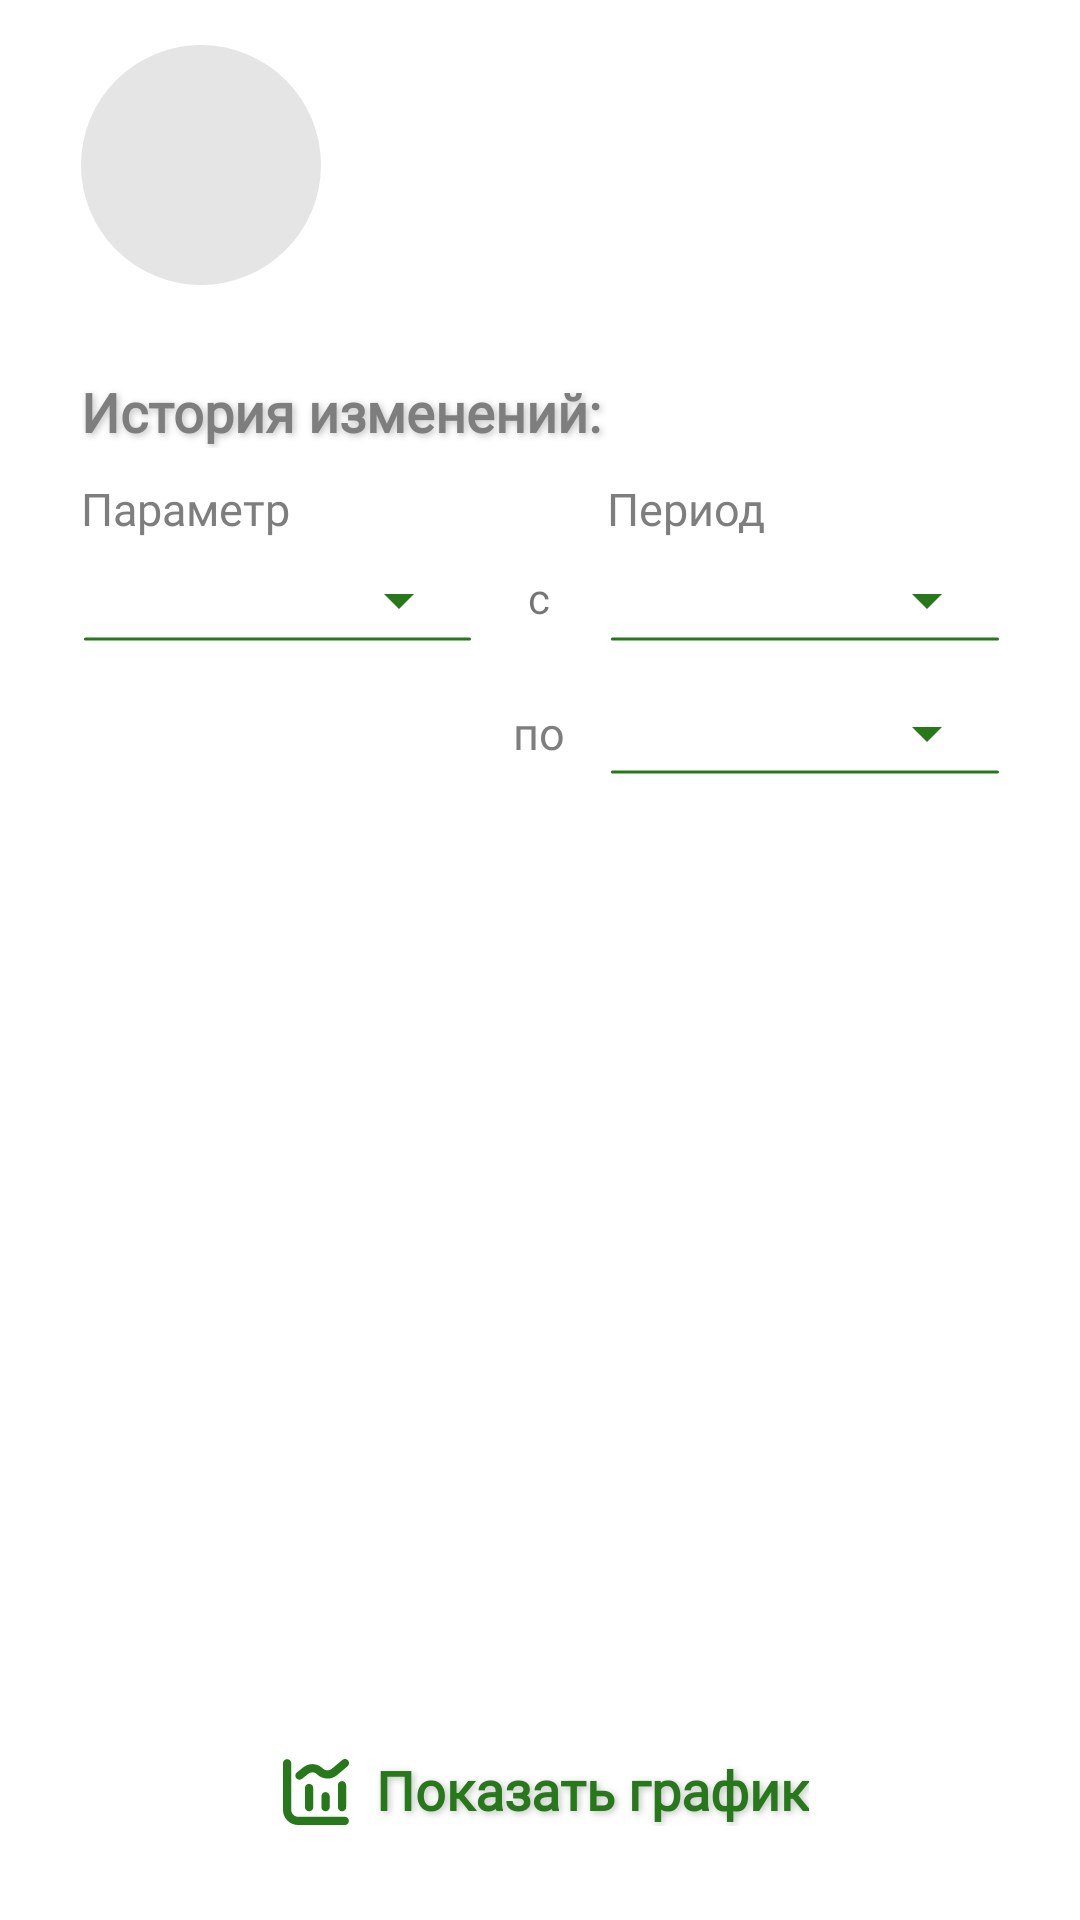

Layout XML and referenced resources for this Android screen:
<!-- AndroidManifest.xml: application theme Theme.Recycler3 -->
<!-- res/layout/fragment_history.xml -->
<?xml version="1.0" encoding="utf-8"?>
<RelativeLayout xmlns:android="http://schemas.android.com/apk/res/android"
    xmlns:tools="http://schemas.android.com/tools"
    android:layout_width="match_parent"
    android:layout_height="match_parent"
    tools:context=".FragmentHistory">

    <LinearLayout
        android:id="@+id/pet1"
        android:layout_width="match_parent"
        android:layout_marginStart="27dp"
        android:layout_marginEnd="27dp"
        android:layout_height="wrap_content"
        android:layout_marginTop="15dp"
        android:orientation="horizontal">

        <ImageView
            android:id="@+id/ava1"
            android:layout_width="80dp"
            android:layout_height="80dp"
            android:layout_gravity="center"
            android:background="@drawable/circle" />

        <LinearLayout
            android:id="@+id/layout_pet1"
            android:layout_width="0dp"
            android:layout_height="wrap_content"
            android:layout_gravity="center"
            android:layout_marginStart="20dp"
            android:layout_weight="10"
            android:orientation="vertical">

            <TextView
                android:id="@+id/petName"
                style="@style/StyleHeaderGreen"
                android:layout_width="wrap_content"
                android:layout_height="wrap_content"
                android:layout_marginTop="3dp"
                android:text="" />

            <TextView
                android:id="@+id/animalAge"
                style="@style/StyleText"
                android:layout_width="wrap_content"
                android:layout_height="wrap_content"
                android:layout_marginTop="0dp"
                android:layout_marginStart="1dp"
                android:text="" />
        </LinearLayout>

    </LinearLayout>

    <TextView
        android:id="@+id/text"
        style="@style/StyleHeader"
        android:layout_width="match_parent"
        android:layout_height="wrap_content"
        android:layout_marginStart="27dp"
        android:layout_marginEnd="27dp"
        android:layout_below="@+id/pet1"
        android:layout_marginTop="30dp"
        android:text="@string/historyEdit" />

    <LinearLayout
        android:id="@+id/layout_text"
        android:layout_width="match_parent"
        android:layout_height="wrap_content"
        android:layout_marginStart="27dp"
        android:layout_marginEnd="27dp"
        android:layout_below="@+id/text"
        android:layout_marginTop="10dp"
        android:orientation="horizontal">

        <TextView
            style="@style/StyleText"
            android:layout_width="0dp"
            android:layout_height="wrap_content"
            android:layout_weight="1"
            android:text="@string/parameter" />


        <TextView
            style="@style/StyleText"
            android:layout_width="0dp"
            android:layout_height="wrap_content"
            android:layout_marginStart="45dp"
            android:layout_weight="1"
            android:text="@string/period" />
    </LinearLayout>

    <LinearLayout
        android:id="@+id/spinnerParam"
        android:layout_width="match_parent"
        android:layout_height="wrap_content"
        android:layout_marginStart="27dp"
        android:layout_marginEnd="27dp"
        android:layout_below="@+id/layout_text"
        android:layout_marginTop="10dp"
        android:orientation="horizontal">

        <LinearLayout
            android:layout_width="0dp"
            android:layout_height="wrap_content"
            android:layout_weight="1"
            android:orientation="vertical">

            <Spinner
                android:id="@+id/spinnerParams"
                android:layout_width="match_parent"
                android:layout_height="wrap_content"
                android:layout_marginStart="-2dp"
                android:layout_marginTop="-2dp"
                android:layout_marginEnd="0dp"
                android:backgroundTint="@color/green"
                android:focusable="true"
                android:focusableInTouchMode="true"
                android:textColorHint="@color/green" />

            <ImageView
                android:layout_width="match_parent"
                android:layout_height="wrap_content"
                android:background="@drawable/line" />
        </LinearLayout>

        <TextView
            android:layout_width="0dp"
            android:layout_height="wrap_content"
            android:layout_marginStart="10dp"
            android:layout_weight="0.2"
            android:text="с"
            android:textAlignment="center" />

        <LinearLayout
            android:layout_width="0dp"
            android:layout_height="wrap_content"
            android:layout_marginStart="10dp"
            android:layout_weight="1"
            android:orientation="vertical">

            <Spinner
                android:id="@+id/spinnerfrom"
                android:layout_width="match_parent"
                android:layout_height="wrap_content"
                android:layout_marginStart="-2dp"
                android:layout_marginTop="-2dp"
                android:layout_marginEnd="0dp"
                android:backgroundTint="@color/green"
                android:focusable="true"
                android:focusableInTouchMode="true"
                android:textColorHint="@color/green" />

            <ImageView
                android:layout_width="match_parent"
                android:layout_height="wrap_content"
                android:background="@drawable/line" />
        </LinearLayout>
    </LinearLayout>

    <LinearLayout
        android:id="@+id/layout2"
        android:layout_width="match_parent"
        android:layout_height="wrap_content"
        android:layout_marginStart="27dp"
        android:layout_marginEnd="27dp"
        android:layout_below="@+id/spinnerParam"
        android:layout_marginTop="20dp"
        android:orientation="horizontal">

        <TextView
            style="@style/StyleText"
            android:layout_width="0dp"
            android:layout_height="wrap_content"
            android:layout_weight="1"
            android:text="" />

        <TextView
            style="@style/StyleText"
            android:layout_width="0dp"
            android:layout_height="wrap_content"
            android:layout_marginStart="10dp"
            android:layout_weight="0.2"
            android:text="по"
            android:textAlignment="center" />

        <LinearLayout
            android:layout_width="0dp"
            android:layout_height="wrap_content"
            android:layout_marginStart="10dp"
            android:layout_weight="1"
            android:orientation="vertical">

            <Spinner
                android:id="@+id/spinneron"
                android:layout_width="match_parent"
                android:layout_height="wrap_content"
                android:layout_marginStart="-2dp"
                android:layout_marginTop="-2dp"
                android:layout_marginEnd="0dp"
                android:backgroundTint="@color/green"
                android:focusable="true"
                android:focusableInTouchMode="true"
                android:textColorHint="@color/green" />

            <ImageView
                android:layout_width="match_parent"
                android:layout_height="wrap_content"
                android:background="@drawable/line" />
        </LinearLayout>

    </LinearLayout>

    <LinearLayout
        android:id="@+id/btn_see_schedule"
        android:layout_width="wrap_content"
        android:layout_height="wrap_content"
        android:layout_centerHorizontal="true"
        android:layout_marginBottom="25dp"
        android:layout_marginTop="30dp"
        android:gravity="center"
        android:layout_alignParentBottom="true"
        android:orientation="horizontal">

        <ImageView
            android:layout_width="wrap_content"
            android:layout_height="wrap_content"
            android:layout_gravity="center"
            android:layout_marginTop="3dp"
            android:background="@drawable/schedule" />

        <TextView
            style="@style/StyleHeaderGreen"
            android:layout_width="wrap_content"
            android:layout_height="wrap_content"
            android:text="Показать график" />
    </LinearLayout>



</RelativeLayout>
<!-- resources referenced by this layout -->
<resources>
  <color name="green">#27781A</color>
  <!-- drawable circle (drawable) -->
  <vector xmlns:android="http://schemas.android.com/apk/res/android"
      android:width="80dp"
      android:height="80dp"
      android:viewportWidth="80"
      android:viewportHeight="80">
    <path
        android:pathData="M40,40m-40,0a40,40 0,1 1,80 0a40,40 0,1 1,-80 0"
        android:fillColor="#E5E5E5"/>
  </vector>
  <!-- drawable line (drawable) -->
  <vector xmlns:android="http://schemas.android.com/apk/res/android"
      android:width="134dp"
      android:height="2dp"
      android:viewportWidth="134"
      android:viewportHeight="2">
    <path
        android:strokeWidth="1"
        android:pathData="M1.498,1L133.498,1"
        android:fillColor="#00000000"
        android:strokeColor="#27781A"
        android:strokeLineCap="round"/>
  </vector>
  <!-- drawable schedule: vector/xml drawable (drawable, 3340 chars, omitted) -->
  <string name="historyEdit">История изменений:</string>
  <string name="parameter">Параметр</string>
  <string name="period">Период</string>
  <style name="StyleHeader">
          <item name="android:fontFamily">@font/roboto</item>
          <item name="android:textSize">18sp</item>
          <item name="android:textColor">@color/grey</item>
          <item name="android:textStyle">bold</item>
          <item name="android:shadowColor">@color/text_shadow_home</item>
          <item name="android:shadowDx">2</item>
          <item name="android:shadowDy">2</item>
          <item name="android:shadowRadius">6</item>
      </style>
  <style name="StyleHeaderGreen">
          <item name="android:fontFamily">@font/roboto</item>
          <item name="android:textSize">18sp</item>
          <item name="android:textColor">@color/green</item>
          <item name="android:textStyle">bold</item>
          <item name="android:shadowColor">@color/text_shadow_home</item>
          <item name="android:shadowDx">2</item>
          <item name="android:shadowDy">2</item>
          <item name="android:shadowRadius">6</item>
      </style>
  <style name="StyleText">
          <item name="android:fontFamily">@font/roboto</item>
          <item name="android:textSize">15sp</item>
          <item name="android:textColor">@color/grey</item>
      </style>
  <style name="Theme.Recycler3" parent="Theme.MaterialComponents.DayNight.NoActionBar">
          
          <item name="colorPrimary">@color/orange</item> //  основной цвет для интерфейса программы - панель, кнопки и т.д.
          <item name="colorPrimaryVariant">@color/whiteG</item> // цвет для системных элементов - строка состояния
          <item name="colorOnPrimary">@color/grey</item>
          <item name="android:textColorPrimary">@color/grey</item> // Цвет текста
          
          <item name="android:colorControlNormal">@color/green</item> //  Цвет для неактивных компонентов
          <item name="android:colorControlActivated">@color/orange</item> // Цвет для активных компонентов
          <item name="android:colorControlHighlight">@color/orange</item> // Цвет для нажатых элементов интерфейса
          <item name="android:colorAccent">@color/orange</item> // Цвет по умолчанию для компонентов, которые находятся в фокусе или активны
          
          <item name="colorSecondary">@color/green</item>
          <item name="colorSecondaryVariant">@color/green</item>
          <item name="colorOnSecondary">@color/grey</item>
          
          <item name="android:statusBarColor" tools:targetApi="l">?attr/colorPrimaryVariant</item>
          
      </style>
  <color name="grey">#7E7E7E</color>
  <color name="text_shadow_home">#40000000</color>
  <color name="orange">#DD7E69</color>
  <color name="whiteG">#FAFAFA</color>
</resources>
